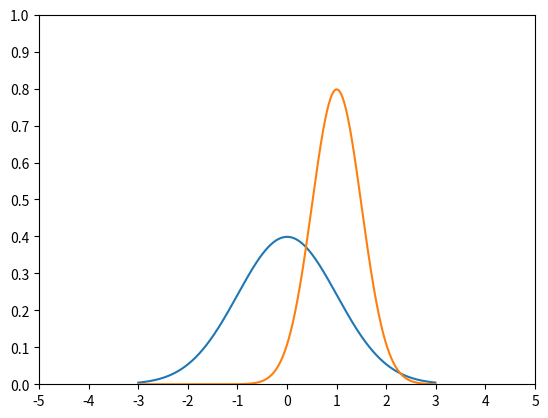

The matplotlib source for this figure:
from scipy.stats import norm
import matplotlib.pyplot as plt
import numpy as np

x = np.arange(-3, 3, 0.01)

axes = plt.axes()
axes.set_xlim([-5, 5])
axes.set_ylim([0, 1.0])
axes.set_xticks([-5, -4, -3, -2, -1, 0, 1, 2, 3, 4, 5]) #adjusting the x axis
axes.set_yticks([0, 0.1, 0.2, 0.3, 0.4, 0.5, 0.6, 0.7, 0.8, 0.9, 1.0])
plt.plot(x, norm.pdf(x))
plt.plot(x, norm.pdf(x, 1.0, 0.5))
plt.show()
